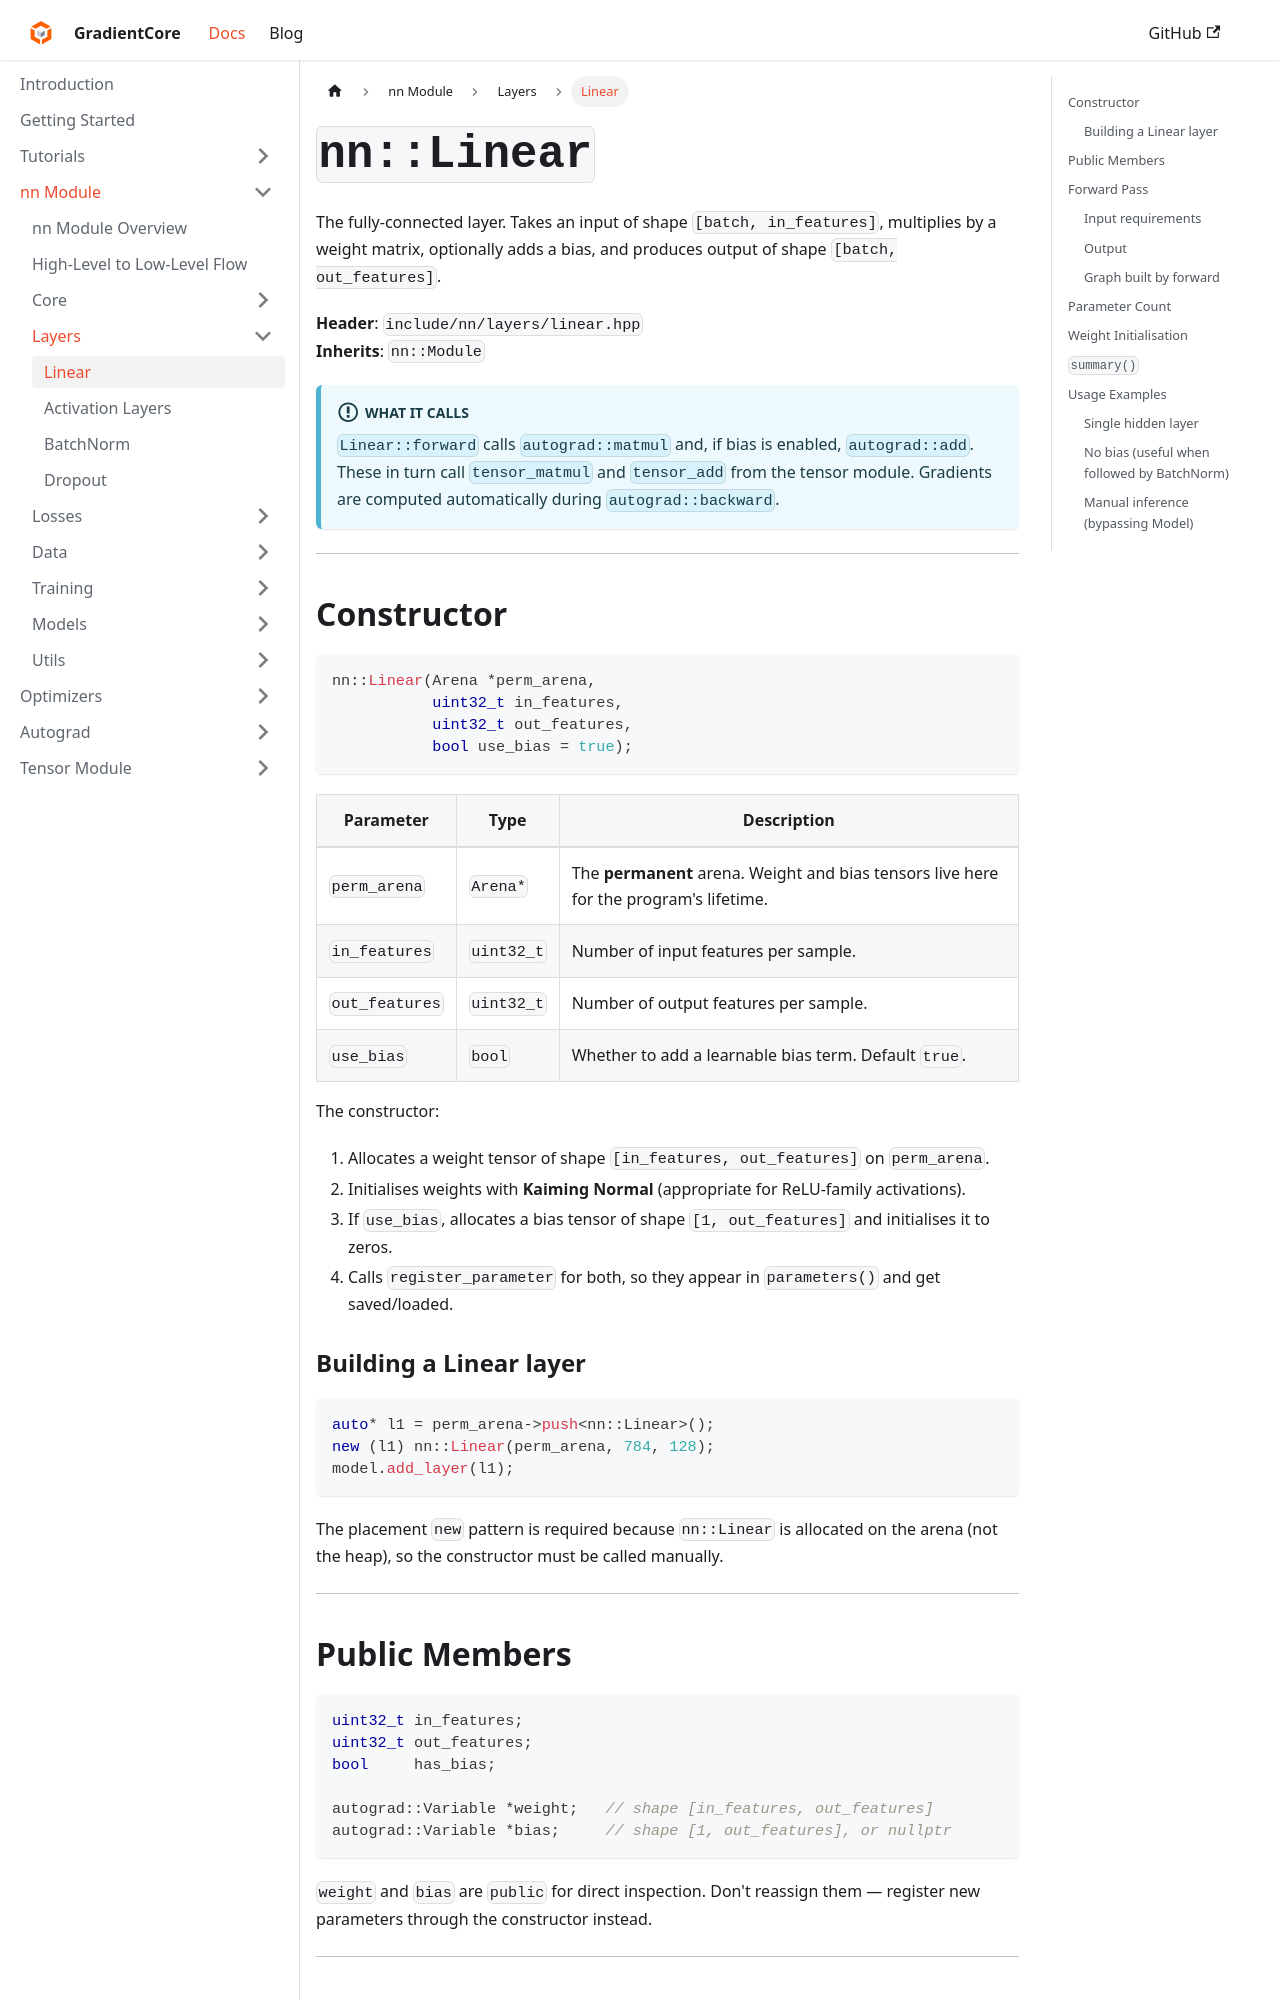

repository: spandan11106/GradCore-Tensor · page: docs/nn_module/layers/linear.html · generator: docusaurus

---
sidebar_position: 1
title: "Linear"
---

# `nn::Linear`

The fully-connected layer. Takes an input of shape `[batch, in_features]`, multiplies by a weight matrix, optionally adds a bias, and produces output of shape `[batch, out_features]`.

**Header**: `include/nn/layers/linear.hpp`  
**Inherits**: `nn::Module`

:::info What it calls
`Linear::forward` calls `autograd::matmul` and, if bias is enabled, `autograd::add`. These in turn call `tensor_matmul` and `tensor_add` from the tensor module. Gradients are computed automatically during `autograd::backward`.
:::

---

## Constructor

```cpp
nn::Linear(Arena *perm_arena,
           uint32_t in_features,
           uint32_t out_features,
           bool use_bias = true);
```

| Parameter | Type | Description |
|---|---|---|
| `perm_arena` | `Arena*` | The **permanent** arena. Weight and bias tensors live here for the program's lifetime. |
| `in_features` | `uint32_t` | Number of input features per sample. |
| `out_features` | `uint32_t` | Number of output features per sample. |
| `use_bias` | `bool` | Whether to add a learnable bias term. Default `true`. |

The constructor:
1. Allocates a weight tensor of shape `[in_features, out_features]` on `perm_arena`.
2. Initialises weights with **Kaiming Normal** (appropriate for ReLU-family activations).
3. If `use_bias`, allocates a bias tensor of shape `[1, out_features]` and initialises it to zeros.
4. Calls `register_parameter` for both, so they appear in `parameters()` and get saved/loaded.

### Building a Linear layer

```cpp
auto* l1 = perm_arena->push<nn::Linear>();
new (l1) nn::Linear(perm_arena, 784, 128);
model.add_layer(l1);
```

The placement `new` pattern is required because `nn::Linear` is allocated on the arena (not the heap), so the constructor must be called manually.

---
